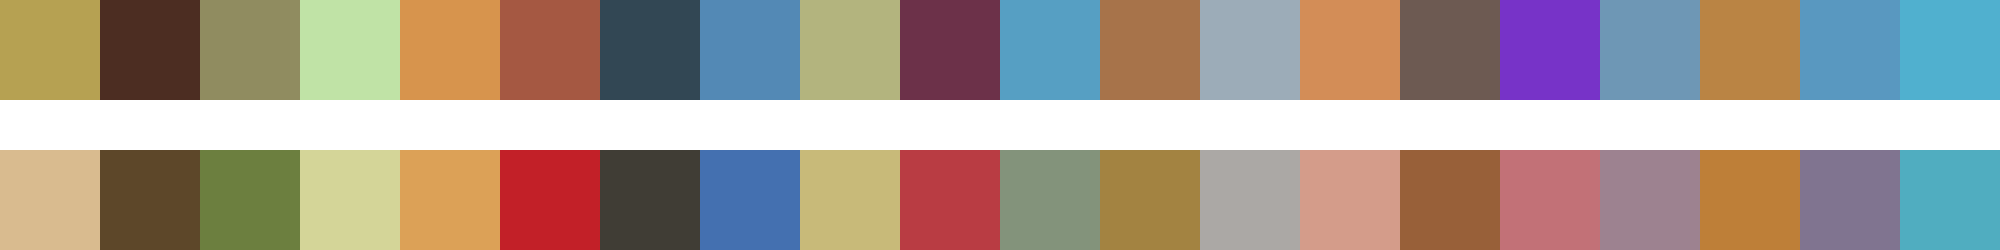

Data behind this chart, as committed beside it:
#b6a152	#4c2d22	#908c60	#c0e3a6	#d7944d	#a55842	#324754	#5389b5	#b3b47e	#6c3149	#569fc3	#a7734a	#9cacb8	#d38d57	#6d5a52	#7733c8	#6e97b5	#ba8444	#5998c0	#50b0cf
#d9bb8f	#5d4729	#6c7f3f	#d4d598	#dca157	#c22028	#403d35	#4470b0	#c8ba79	#b93c43	#83937b	#a38341	#aba8a5	#d49c8a	#986039	#c27177	#9d8290	#be7f38	#807490	#50adc0
